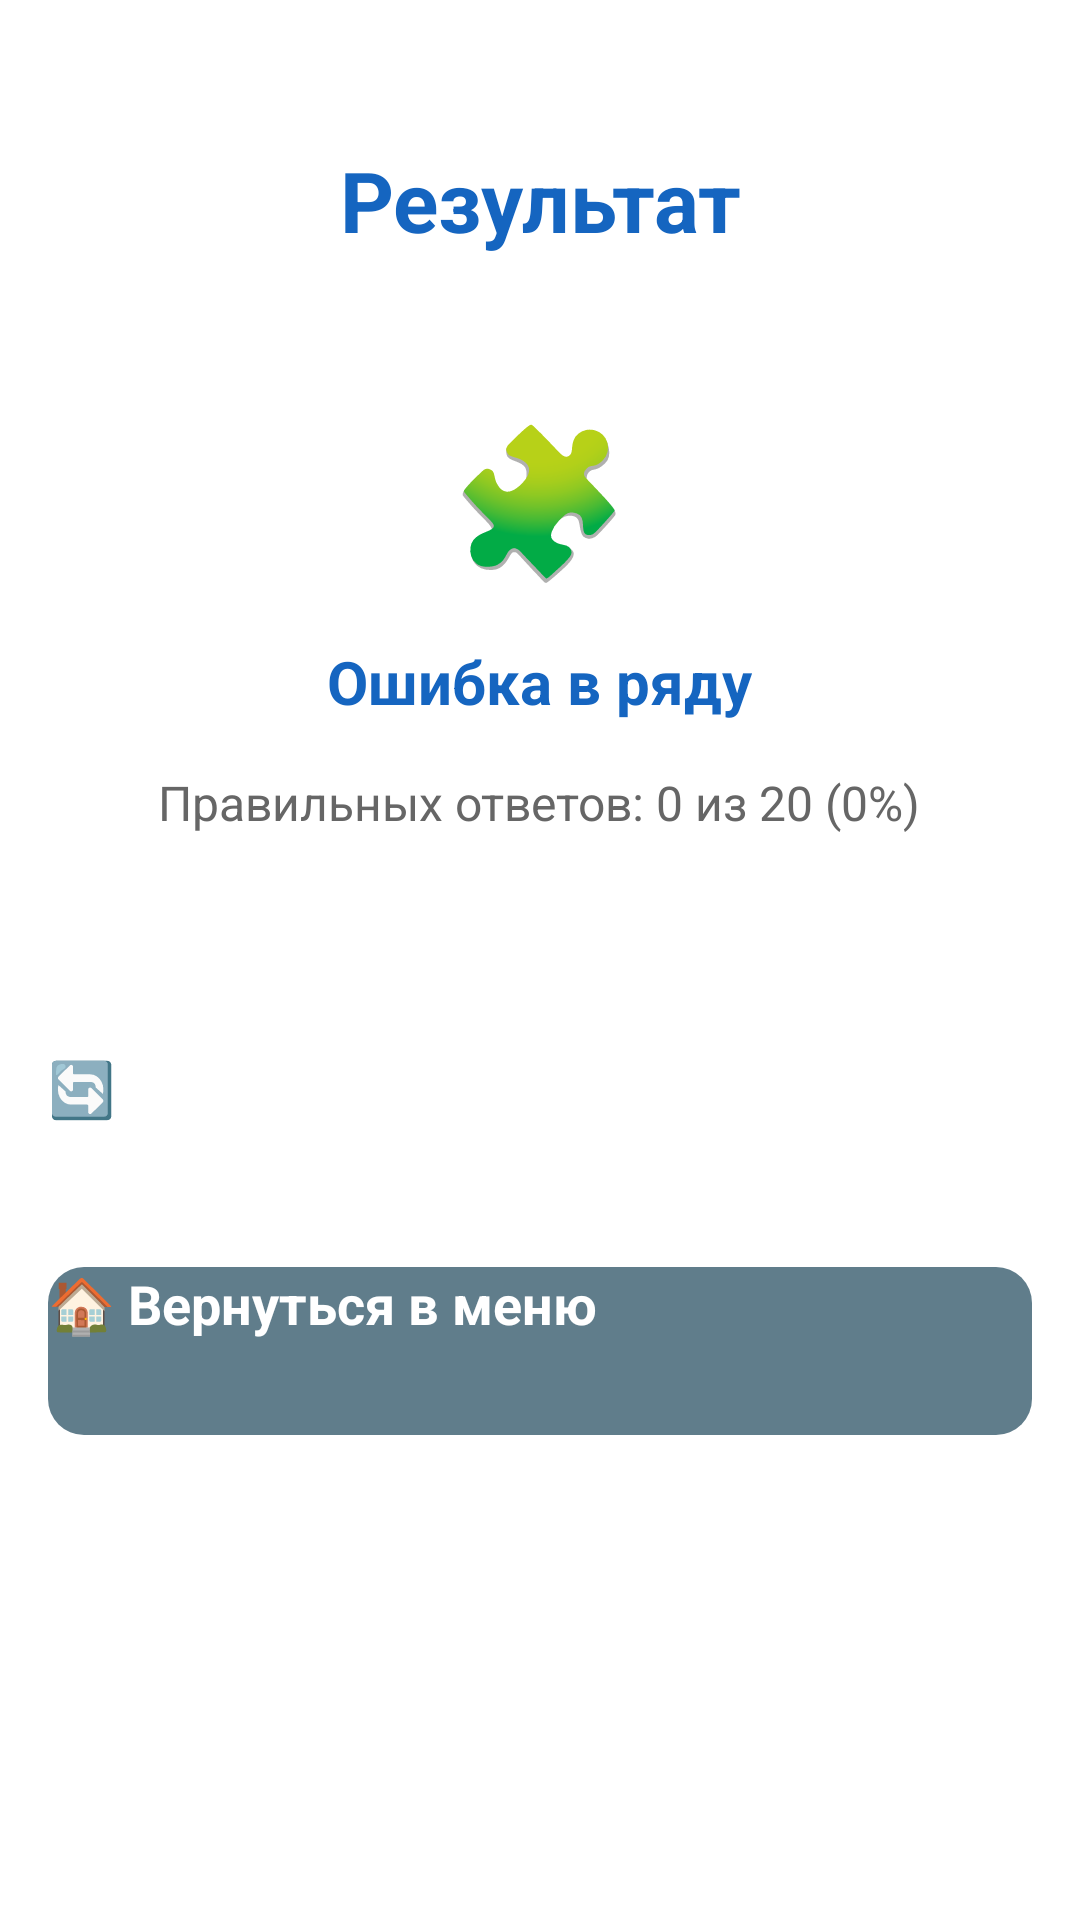

The Android layout XML behind this screen, and the referenced resources:
<!-- AndroidManifest.xml: application theme Theme.DanaBala -->
<!-- res/layout/activity_row_error_results.xml -->
<?xml version="1.0" encoding="utf-8"?>
<ScrollView xmlns:android="http://schemas.android.com/apk/res/android"
    xmlns:app="http://schemas.android.com/apk/res-auto"
    xmlns:tools="http://schemas.android.com/tools"
    android:layout_width="match_parent"
    android:layout_height="match_parent"
    android:background="@drawable/child_gradient_blue">

    <LinearLayout
        android:id="@+id/main"
        android:layout_width="match_parent"
        android:layout_height="wrap_content"
        android:orientation="vertical"
        android:padding="16dp"
        android:gravity="center"
        tools:context=".RowErrorResultsActivity">

        
        <TextView
            android:id="@+id/resultTitle"
            android:layout_width="wrap_content"
            android:layout_height="wrap_content"
            android:text="Результат"
            android:textSize="28sp"
            android:textStyle="bold"
            android:textColor="#1565C0"
            android:gravity="center"
            android:layout_marginTop="32dp"
            android:layout_marginBottom="24dp" />

        
        <androidx.cardview.widget.CardView
            android:layout_width="match_parent"
            android:layout_height="wrap_content"
            android:layout_marginBottom="32dp"
            app:cardCornerRadius="16dp"
            app:cardElevation="8dp"
            app:cardBackgroundColor="#FFFFFF">

            <LinearLayout
                android:layout_width="match_parent"
                android:layout_height="wrap_content"
                android:orientation="vertical"
                android:padding="24dp"
                android:gravity="center">

                <TextView
                    android:layout_width="wrap_content"
                    android:layout_height="wrap_content"
                    android:text="🧩"
                    android:textSize="48sp"
                    android:layout_marginBottom="16dp" />

                <TextView
                    android:layout_width="wrap_content"
                    android:layout_height="wrap_content"
                    android:text="Ошибка в ряду"
                    android:textSize="20sp"
                    android:textStyle="bold"
                    android:textColor="#1565C0"
                    android:layout_marginBottom="16dp" />

                <TextView
                    android:id="@+id/scoreText"
                    android:layout_width="wrap_content"
                    android:layout_height="wrap_content"
                    android:text="Правильных ответов: 0 из 20 (0%)"
                    android:textSize="16sp"
                    android:textColor="#666666"
                    android:layout_marginBottom="16dp" />

            </LinearLayout>

        </androidx.cardview.widget.CardView>

        
        <LinearLayout
            android:layout_width="match_parent"
            android:layout_height="wrap_content"
            android:orientation="vertical"
            android:gravity="center">

            <Button
                android:id="@+id/playAgainButton"
                android:layout_width="match_parent"
                android:layout_height="56dp"
                android:layout_marginBottom="16dp"
                android:text="🔄 Играть снова"
                android:textSize="18sp"
                android:textStyle="bold"
                android:textColor="#FFFFFF"
                android:background="@drawable/button_primary"
                android:elevation="4dp" />

            <Button
                android:id="@+id/backToMenuButton"
                android:layout_width="match_parent"
                android:layout_height="56dp"
                android:text="🏠 Вернуться в меню"
                android:textSize="18sp"
                android:textStyle="bold"
                android:textColor="#FFFFFF"
                android:background="@drawable/button_secondary"
                android:elevation="4dp" />

        </LinearLayout>

    </LinearLayout>

</ScrollView>
<!-- resources referenced by this layout -->
<resources>
  <!-- drawable button_secondary (drawable) -->
  <?xml version="1.0" encoding="utf-8"?>
  <shape xmlns:android="http://schemas.android.com/apk/res/android">
      <solid android:color="#607D8B" />
      <corners android:radius="12dp" />
  </shape>
</resources>
